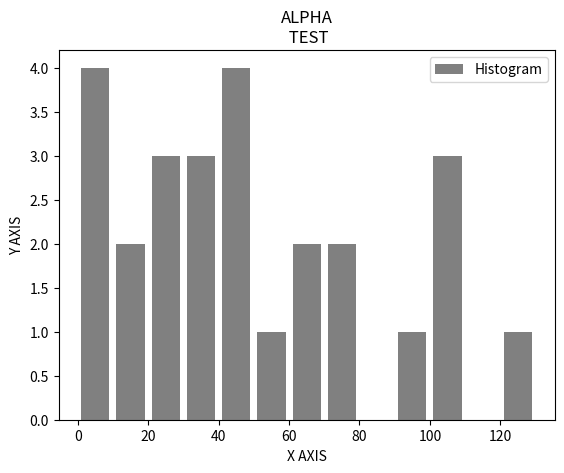

Source code (Python):
import matplotlib.pyplot as plt
ages=[12,45,6,55,12,3,45,23,43,21,99,67,8,9,67,44,34,32,30,20,76,77,100,127,102,103]
bins=[x for x in range(0,140,10) ] # start at 0 end at 140(exclusive) and go in leaps of 10
plt.hist(ages,bins,histtype='bar',rwidth=0.8,label='Histogram',color='grey')
plt.title('ALPHA\n TEST')
plt.xlabel('X AXIS')
plt.ylabel('Y AXIS')
plt.legend()
plt.show()
